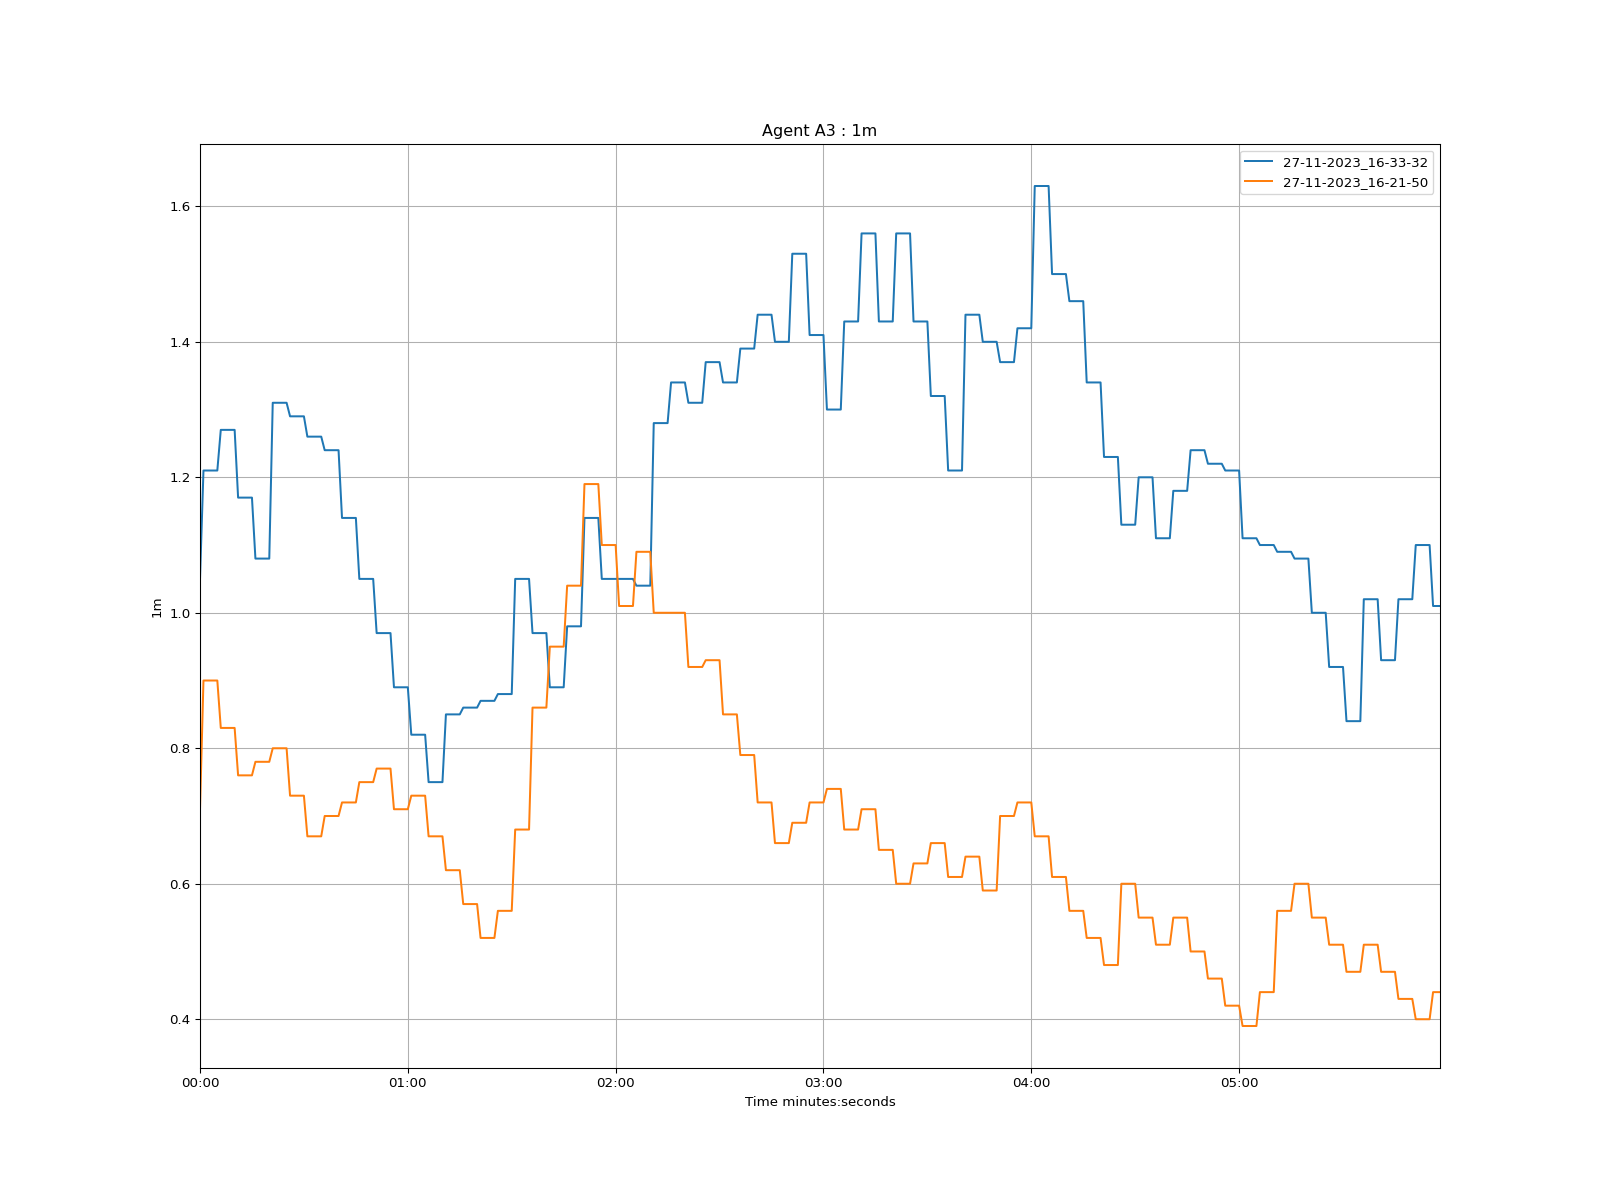

The table this chart was drawn from, first rows:
time, 27-11-2023_16-33-32, 27-11-2023_16-21-50
1970-01-01 00:00:00, 1.05, 0.71
1970-01-01 00:00:01, 1.21, 0.9
1970-01-01 00:00:02, 1.21, 0.9
1970-01-01 00:00:03, 1.21, 0.9
1970-01-01 00:00:04, 1.21, 0.9
1970-01-01 00:00:05, 1.21, 0.9
1970-01-01 00:00:06, 1.27, 0.83
1970-01-01 00:00:07, 1.27, 0.83
1970-01-01 00:00:08, 1.27, 0.83
1970-01-01 00:00:09, 1.27, 0.83
1970-01-01 00:00:10, 1.27, 0.83
1970-01-01 00:00:11, 1.17, 0.76
1970-01-01 00:00:12, 1.17, 0.76
1970-01-01 00:00:13, 1.17, 0.76
1970-01-01 00:00:14, 1.17, 0.76
1970-01-01 00:00:15, 1.17, 0.76
1970-01-01 00:00:16, 1.08, 0.78
1970-01-01 00:00:17, 1.08, 0.78
1970-01-01 00:00:18, 1.08, 0.78
1970-01-01 00:00:19, 1.08, 0.78
1970-01-01 00:00:20, 1.08, 0.78
1970-01-01 00:00:21, 1.31, 0.8
1970-01-01 00:00:22, 1.31, 0.8
1970-01-01 00:00:23, 1.31, 0.8
1970-01-01 00:00:24, 1.31, 0.8
1970-01-01 00:00:25, 1.31, 0.8
1970-01-01 00:00:26, 1.29, 0.73
1970-01-01 00:00:27, 1.29, 0.73
1970-01-01 00:00:28, 1.29, 0.73
1970-01-01 00:00:29, 1.29, 0.73
1970-01-01 00:00:30, 1.29, 0.73
1970-01-01 00:00:31, 1.26, 0.67
1970-01-01 00:00:32, 1.26, 0.67
1970-01-01 00:00:33, 1.26, 0.67
1970-01-01 00:00:34, 1.26, 0.67
1970-01-01 00:00:35, 1.26, 0.67
1970-01-01 00:00:36, 1.24, 0.7
1970-01-01 00:00:37, 1.24, 0.7
1970-01-01 00:00:38, 1.24, 0.7
1970-01-01 00:00:39, 1.24, 0.7
1970-01-01 00:00:40, 1.24, 0.7
1970-01-01 00:00:41, 1.14, 0.72
1970-01-01 00:00:42, 1.14, 0.72
1970-01-01 00:00:43, 1.14, 0.72
1970-01-01 00:00:44, 1.14, 0.72
1970-01-01 00:00:45, 1.14, 0.72
1970-01-01 00:00:46, 1.05, 0.75
1970-01-01 00:00:47, 1.05, 0.75
1970-01-01 00:00:48, 1.05, 0.75
1970-01-01 00:00:49, 1.05, 0.75
1970-01-01 00:00:50, 1.05, 0.75
1970-01-01 00:00:51, 0.97, 0.77
1970-01-01 00:00:52, 0.97, 0.77
1970-01-01 00:00:53, 0.97, 0.77
1970-01-01 00:00:54, 0.97, 0.77
1970-01-01 00:00:55, 0.97, 0.77
1970-01-01 00:00:56, 0.89, 0.71
1970-01-01 00:00:57, 0.89, 0.71
1970-01-01 00:00:58, 0.89, 0.71
1970-01-01 00:00:59, 0.89, 0.71
... 299 more rows
